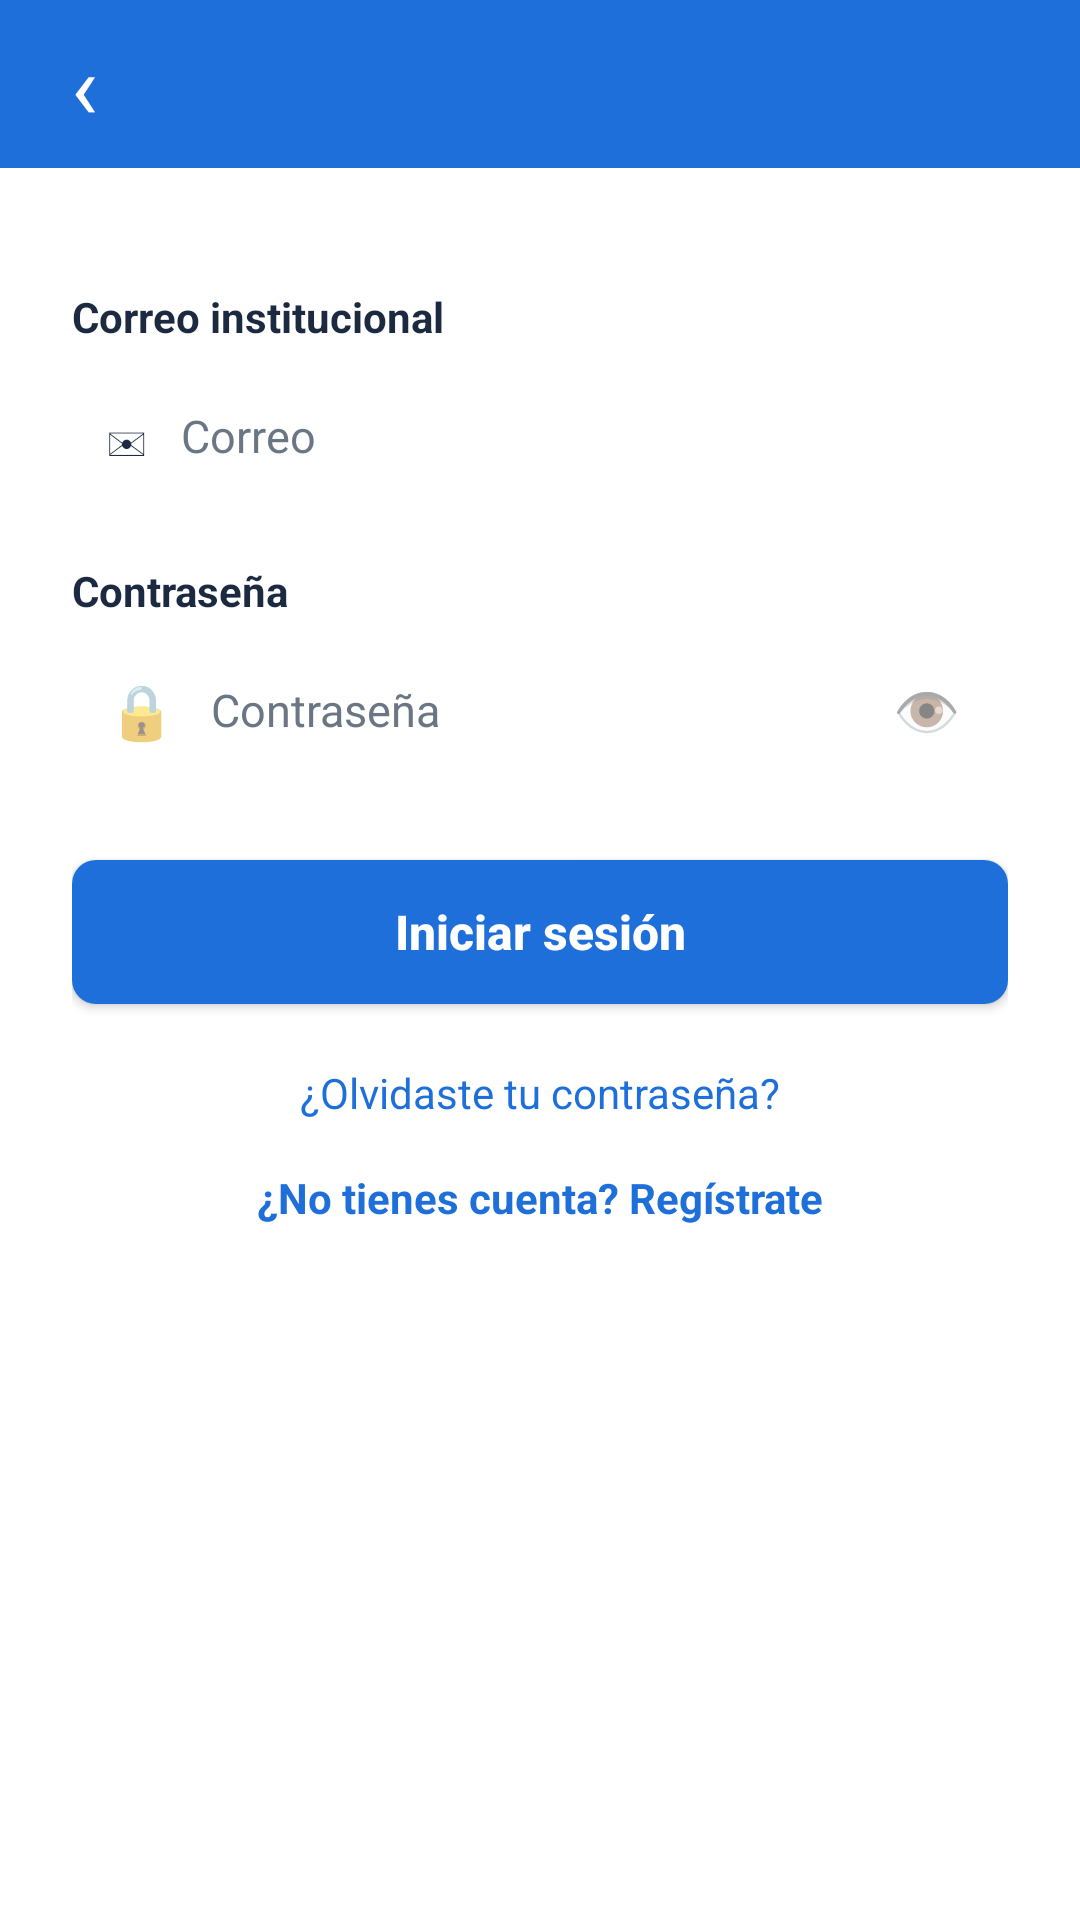

Android layout source for this screen:
<!-- AndroidManifest.xml: application theme Theme.AppCompat.Light.NoActionBar -->
<!-- res/layout/activity_login.xml -->
<?xml version="1.0" encoding="utf-8"?>
<LinearLayout xmlns:android="http://schemas.android.com/apk/res/android"
    android:layout_width="match_parent"
    android:layout_height="match_parent"
    android:background="@color/blanco"
    android:orientation="vertical">

    <include layout="@layout/barra" />

    <LinearLayout
        android:layout_width="match_parent"
        android:layout_height="wrap_content"
        android:orientation="vertical"
        android:padding="24dp">

        <TextView
            style="@style/Etiqueta"
            android:layout_width="wrap_content"
            android:layout_height="wrap_content"
            android:layout_marginTop="16dp"
            android:text="Correo institucional" />

        <LinearLayout
            android:layout_width="match_parent"
            android:layout_height="wrap_content"
            android:layout_marginTop="8dp"
            android:background="@drawable/bg_campo"
            android:gravity="center_vertical"
            android:orientation="horizontal"
            android:paddingStart="12dp"
            android:paddingEnd="12dp">

            <TextView
                android:layout_width="wrap_content"
                android:layout_height="wrap_content"
                android:text="✉"
                android:textColor="@color/texto"
                android:textSize="18sp" />

            <EditText
                android:id="@+id/etCorreo"
                android:layout_width="match_parent"
                android:layout_height="wrap_content"
                android:background="@null"
                android:hint="Correo"
                android:inputType="textEmailAddress"
                android:padding="12dp"
                android:textColor="@color/texto"
                android:textColorHint="@color/gris"
                android:textSize="15sp" />
        </LinearLayout>

        <TextView
            style="@style/Etiqueta"
            android:layout_width="wrap_content"
            android:layout_height="wrap_content"
            android:layout_marginTop="20dp"
            android:text="Contraseña" />

        <LinearLayout
            android:layout_width="match_parent"
            android:layout_height="wrap_content"
            android:layout_marginTop="8dp"
            android:background="@drawable/bg_campo"
            android:gravity="center_vertical"
            android:orientation="horizontal"
            android:paddingStart="12dp"
            android:paddingEnd="12dp">

            <TextView
                android:layout_width="wrap_content"
                android:layout_height="wrap_content"
                android:text="🔒"
                android:textSize="18sp" />

            <EditText
                android:id="@+id/etPassword"
                android:layout_width="0dp"
                android:layout_height="wrap_content"
                android:layout_weight="1"
                android:background="@null"
                android:hint="Contraseña"
                android:inputType="textPassword"
                android:padding="12dp"
                android:textColor="@color/texto"
                android:textColorHint="@color/gris"
                android:textSize="15sp" />

            <TextView
                android:id="@+id/tvVer"
                android:layout_width="wrap_content"
                android:layout_height="wrap_content"
                android:padding="4dp"
                android:text="👁"
                android:textSize="18sp" />
        </LinearLayout>

        <androidx.appcompat.widget.AppCompatButton
            android:id="@+id/btnEntrar"
            style="@style/BotonAzul"
            android:layout_width="match_parent"
            android:layout_height="wrap_content"
            android:layout_marginTop="28dp"
            android:text="Iniciar sesión" />

        <TextView
            android:id="@+id/tvOlvide"
            android:layout_width="match_parent"
            android:layout_height="wrap_content"
            android:layout_marginTop="20dp"
            android:gravity="center"
            android:text="¿Olvidaste tu contraseña?"
            android:textColor="@color/azul"
            android:textSize="14sp" />

        <TextView
            android:id="@+id/tvRegistro"
            android:layout_width="match_parent"
            android:layout_height="wrap_content"
            android:layout_marginTop="16dp"
            android:gravity="center"
            android:text="¿No tienes cuenta? Regístrate"
            android:textColor="@color/azul"
            android:textSize="14sp"
            android:textStyle="bold" />
    </LinearLayout>
</LinearLayout>
<!-- res/layout/barra.xml (included above) -->
<?xml version="1.0" encoding="utf-8"?>
<LinearLayout xmlns:android="http://schemas.android.com/apk/res/android"
    android:layout_width="match_parent"
    android:layout_height="56dp"
    android:background="@color/azul"
    android:gravity="center_vertical"
    android:orientation="horizontal">

    <TextView
        android:id="@+id/barraIzq"
        android:layout_width="56dp"
        android:layout_height="match_parent"
        android:gravity="center"
        android:text="‹"
        android:textColor="@color/blanco"
        android:textSize="30sp" />

    <TextView
        android:id="@+id/barraTitulo"
        android:layout_width="0dp"
        android:layout_height="wrap_content"
        android:layout_weight="1"
        android:gravity="center"
        android:textColor="@color/blanco"
        android:textSize="18sp"
        android:textStyle="bold" />

    <View
        android:layout_width="56dp"
        android:layout_height="1dp" />
</LinearLayout>
<!-- resources referenced by this layout -->
<resources>
  <color name="azul">#1F6FDB</color>
  <color name="blanco">#FFFFFF</color>
  <color name="gris">#6B7685</color>
  <color name="texto">#1B2A41</color>
  <style name="BotonAzul" parent="Widget.AppCompat.Button">
          <item name="android:background">@drawable/bg_boton</item>
          <item name="android:textColor">@color/blanco</item>
          <item name="android:textAllCaps">false</item>
          <item name="android:textStyle">bold</item>
          <item name="android:textSize">16sp</item>
      </style>
  <style name="Etiqueta">
          <item name="android:textColor">@color/texto</item>
          <item name="android:textStyle">bold</item>
          <item name="android:textSize">14sp</item>
      </style>
  <!-- drawable bg_boton (drawable) -->
  <?xml version="1.0" encoding="utf-8"?>
  <shape xmlns:android="http://schemas.android.com/apk/res/android" android:shape="rectangle">
      <solid android:color="@color/azul" />
      <corners android:radius="8dp" />
  </shape>
</resources>
